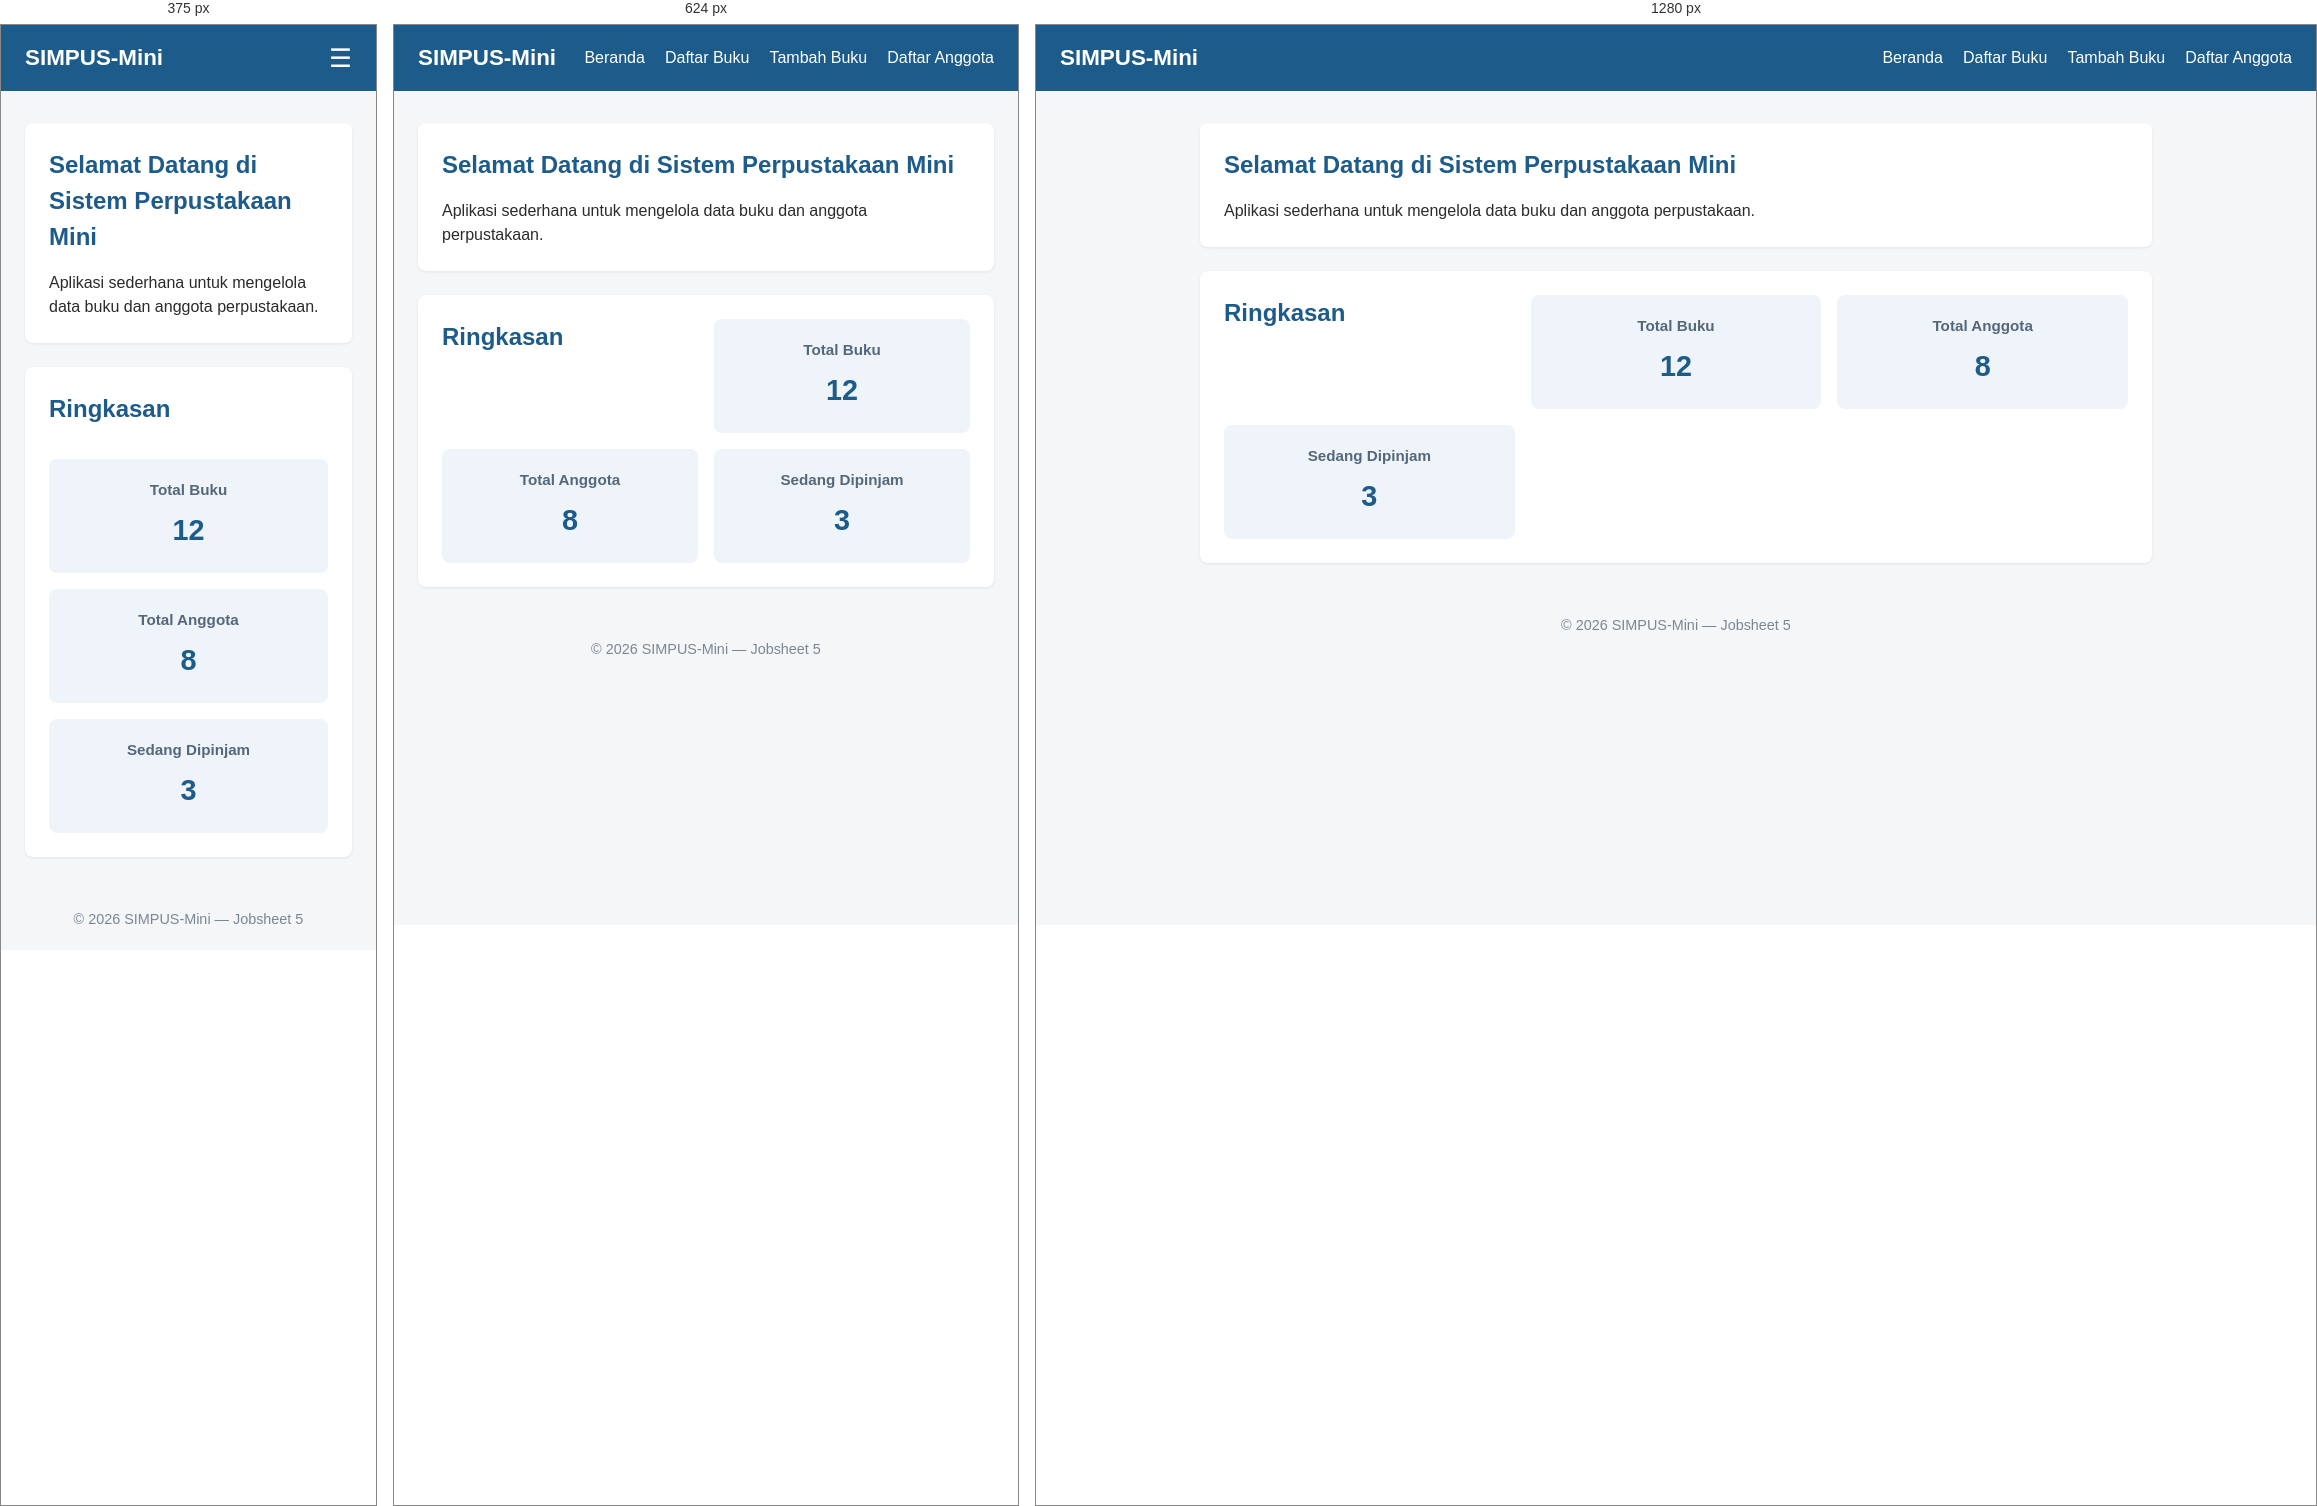
Rendered at 375 px, 624 px and 1280 px, left to right.

<!-- file: index.html -->
<!DOCTYPE html>
<html lang="id">
<head>
    <meta charset="UTF-8">
    <meta name="viewport" content="width=device-width, initial-scale=1">
    <title>SIMPUS-Mini | Beranda</title>
    <link rel="stylesheet" href="assets/css/style.css">
</head>
<body>
    <header>
        <h1>SIMPUS-Mini</h1>
        <button type="button" id="nav-toggle-btn" class="nav-toggle-label" aria-label="Menu">&#9776;</button>
        <nav>
            <ul>
                <li><a href="index.html">Beranda</a></li>
                <li><a href="buku/list.html">Daftar Buku</a></li>
                <li><a href="buku/tambah.html">Tambah Buku</a></li>
                <li><a href="anggota/list.html">Daftar Anggota</a></li>
            </ul>
        </nav>
    </header>

    <main>
        <section>
            <h2>Selamat Datang di Sistem Perpustakaan Mini</h2>
            <p>Aplikasi sederhana untuk mengelola data buku dan anggota perpustakaan.</p>
        </section>

        <section>
            <h2>Ringkasan</h2>
            <article>
                <h3>Total Buku</h3>
                <p>12</p>
            </article>
            <article>
                <h3>Total Anggota</h3>
                <p>8</p>
            </article>
            <article>
                <h3>Sedang Dipinjam</h3>
                <p>3</p>
            </article>
        </section>
    </main>

    <footer>
        <p>&copy; 2026 SIMPUS-Mini &mdash; Jobsheet 5</p>
    </footer>
    <script src="assets/js/app.js"></script>
</body>
</html>


/* @media block from assets/css/style.css */
@media (max-width: 768px) {
    main section:nth-of-type(2) {
        grid-template-columns: repeat(2, 1fr);
    }
}

/* @media block from assets/css/style.css */
@media (max-width: 480px) {
    header {
        position: relative;
    }

    .nav-toggle-label {
        display: block;
    }

    /* 1. Atur keadaan awal nav (tertutup) dengan transisi */
    header nav {
        display: block; /* Ubah dari 'none' agar transisi bisa berjalan */
        width: 100%;
        order: 3;
        margin-top: 0;
        max-height: 0;
        opacity: 0;
        overflow: hidden;
        transition: max-height 0.4s ease-in-out, opacity 0.3s ease-in-out, margin-top 0.3s ease;
    }

    /* 2. Atur keadaan saat kelas .nav-open ditambahkan via JS */
    header nav.nav-open {
        max-height: 300px; /* Nilai maksimum tinggi menu saat terbuka */
        opacity: 1;
        margin-top: 1rem;
    }

    header nav ul {
        flex-direction: column;
        gap: 0.75rem;
    }

    main section:nth-of-type(2) {
        grid-template-columns: 1fr;
    }

    form input,
    form select {
        max-width: 100%;
    }
}